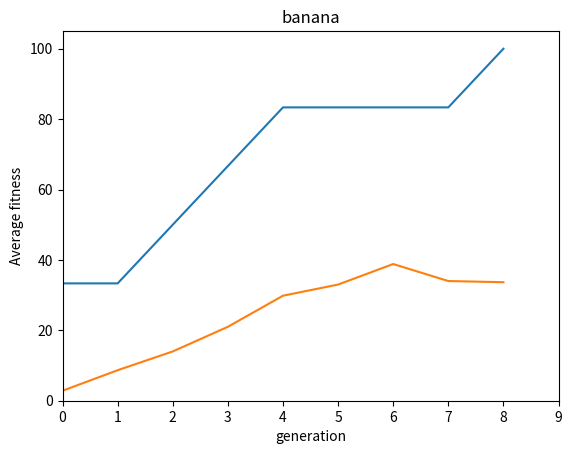

Write the Python code that produced this figure.
#!/usr/bin/env python3
# -*- coding: utf-8 -*-
"""
Created on Wed Jan 16 14:25:40 2019

@author: 1vn
"""
#-------------------------------LIBRARIES AND MODULES------------------------------------------------------------------------ 
    
import random
import operator
import time
import matplotlib.pyplot as plt

#child = "banano"

temps1 = time.time()

#-------------------------------INITAL CONDITONS----------------------------------------------------------------------------- 
#print("Hello World")    
#define initial test conditons
password = "banana"
populationSize = 100
bestSample = 20
luckyFew = 20
childrenPerCouple = 5
generationCountLimit = 50
mutationProbability = 5

#------------------------------------------------------------------------------------------------------------------------------ 
    

#geneate a word long enough to test------------------
def generateATestChild(length):
    #grow word length by 1 letter until length of new word is same as password
    geneIndex = 0
    testChild = ""
    #while the new word is shorter than password, add a random letter
    while ( geneIndex < length):
        #typecast ascII values to thier coresponding characters (i.e 97 = 'a')
        randomLetter = chr(97+ int(26 * random.random()))
        testChild += randomLetter
        geneIndex+=1
    #print("The Test Child Is: \n",testChild, "\n")
    return testChild


#--------------------------------INITIAL POPULATION----------------------------------------------------------------------------- 


#generate a population of potential solutions
def generatePopulation(populationSize,password):  
    #create population ordered list that is empty
    population = []
    i = 0  
    #fill populatiobn record with indivuduals the length of password until we 
    #reach desired population size
    while(i < populationSize):
        population.append(generateATestChild(len(password)))
        i+=1
    return population #this will be a whole population of desired size


#--------------------------------FITNESS FUNCTIONS------------------------------------------------------------------------------ 


#compute fitness one potential anwers
def computeChildFitness(password,testChild):
    score = 0
    child = 0
    #words get a point for every matching letter
    while(child < len(password)):
        if(testChild[child] == password[child]):
            score +=1
        child+=1
    return score * 100 / len(password)        


#----------------------------------------------------------------------------------------------------------------------------------- 


#find the best fit and put them in front
def findBestFit(population,password):
    #create empty dictionary for individuals so they can be called by group key
    mostFitInPopulation = {} #makes a dictionary
    #for each individual in the previous population, sort them and store them
    for individual in population:
        mostFitInPopulation[individual] = computeChildFitness(password, individual)
    #return a sorted dictionary, sorteed from fit to not fit
    #get the first item ---> which is the most fit since we worted it that way
    #print("mostFitInPopulation----------->\n",mostFitInPopulation)
    #print("\nSorted Most fit--------------_>\n",sorted(mostFitInPopulation.items(), key = operator.itemgetter(1),reverse=True))
    return sorted(mostFitInPopulation.items(), key = operator.itemgetter(1),reverse=True)


#---------------------------SELECTION----------------------------------------------------------------------

#define functon to pick the best solutions so they can mate later
def matingSelection(sortedPopulation,bestSample,luckyFew):
#make an ordered list to store new generation
    nextGeneration = []
    #pick the best samples an a few lucky (random) samples, add them to newGen lis
    for eachSolution in range(bestSample):
        #nextGeneration.append(the sorted population)
        nextGeneration.append(sortedPopulation[eachSolution][0])
    for eachSolution in range(luckyFew):
        nextGeneration.append(random.choice(sortedPopulation)[0])
    #print('Pre Sorted Next Generation: ',nextGeneration, "\n") 
    random.shuffle(nextGeneration)
    #print('Post Sorted Next Generation: ',nextGeneration, "\n")
    #print('next generation----->',nextGeneration)
    return nextGeneration


#---------------------------CROSSOVER MATING---------------------------------------------------------------------------

import sys

#define child and children creation function
#remember individuals (parents, children) are --->> soluttions to the probelem
def createChild(individual1, individual2):
    #print('Individual 1', individual1)
    #print('Individual 2', individual2)
    global child
    child = ""
    #print("This Child Should be a string: "''+ child +''"----> Is it a string???\n")
    #build a child gene by gene
    for eachGene in range(len(individual1)):
        #make odds of getting each gene 50/50
        #from either parents curent gene position
        if (int(100 * random.random()) < 50):
            #print("Indi 1",type(child))
            child += individual1[eachGene]
            #print("Indi 1",type(child))
            #print("This Child Should be a string: "''+ child +''"----> Is it a string???\n")

                
        else:
           # print("Indi 2",type(child))
            child += individual2[eachGene]
            #print("Indi 2",type(child))
            #print("This Child Should be a string: "''+ child +''"----> Is it a string???\n")
    #print("CHILD = ", child)
  #  input()
    if (child == password):
        #historicalData = multipleGeneration(generationCountLimit,password,populationSize,bestSample, luckyFew, childrenPerCouple, mutationProbability)
        print('Current Child is: ',child)
        evolutionBestFitness(historicalData, password)
        evolutionAverageFitness(historicalData, password, populationSize)
        sys.exit()
    return child

def createChildPopulation(parentPopulation, childPopulation):
    #print('parentPopulation: \n', parentPopulation)
    #print('childPopulation:\n', childPopulation)
    
    nextPopulation = []
    #print("Parent Population is: \n",parentPopulation, "\n")
    for eachNewCouple in range(int((len(parentPopulation)/2))):
        for eachNewChild in range(childPopulation):
            #print("create child function",createChild(parentPopulation[eachNewCouple],parentPopulation[len(parentPopulation) -1 -eachNewCouple]))
            nextPopulation.append(createChild(parentPopulation[eachNewCouple],parentPopulation[len(parentPopulation) -1 -eachNewCouple]))
            
    #print("next population",nextPopulation)
    #input()
    return nextPopulation


#------------------------MUTATION-----------------------------------------------------------------------------------


#define mutation functiont to randomly change a gene
def mutateAChild(child):
    geneMutationIndex = int(random.random() * len(child))
    #if
    if(geneMutationIndex == 0):
        child = chr(97 + int(26 * random.random())) + child[1:]
    else:
        child = child[:geneMutationIndex] + chr(97 + int(26 * random.random())) + child[geneMutationIndex+1:]
    return child
    
#each child needs the same chance of mutation, but some might not have one
def mutatePopulation(population, mutationProbability):
    for eachIndividual in range(len(population)):
        if random.random() * 100 <  mutationProbability:
            population[eachIndividual] = mutateAChild(population[eachIndividual])
    return population


#------------------------SIMULATE GENERATIONS-----------------------------------------------------------------------------------------------


#define a function that creates a new generation using our previous functions
def nexGeneration(firstGeneration, password, bestSample, luckyFew, childrenPerCouple, mutationProbability):
    sortedPopulation = findBestFit(firstGeneration, password)
    nextCouple = matingSelection(sortedPopulation,bestSample,luckyFew)
    nextPopulation = createChildPopulation(nextCouple, childrenPerCouple)
#    print("Next Couple:-------->  ",nextCouple)
#    print("Children Couple:-------->  ",childrenPerCouple)
    nextGeneration = mutatePopulation(nextPopulation, mutationProbability)
    #print('nEXT GEN',nextGeneration)
    return nextGeneration

#define function that crate multiple generations in succesion
def multipleGeneration(generationCountLimit,password,populationSize,bestSample, lucky_few, childrenPerCouple, mutationProbability):
    #print("Inside Multiple Gen")
    #create historical database of past generations
    global historicalData
    historicalData = []
    #add first generation to historical record
    historicalData.append(generatePopulation(populationSize,password))
    for eachGeneration in range(generationCountLimit):
        historicalData.append(nexGeneration(historicalData[eachGeneration], password, bestSample, luckyFew, childrenPerCouple, mutationProbability))
    return historicalData


#-------------------------ANALYSIS---------------------------------------------------------------------------------


#print results and analyze data
def showBestResults(historicalData, password, generationCountLimit):
    #
    global result
    result= getList_ofBest_FromHistory(historicalData, password,)[generationCountLimit-1]
    print("The closest password attempt was: \"" + result[0] + "\" with a fitness score of: " + str(result[1]))

def getList_ofBest_FromPopulation(population,password):
    #print('find Most Fit---->',findMostFit(population,password)[0])
    return findBestFit(population,password)[0]

def getList_ofBest_FromHistory(historicalData, password):
    #create ordered list of best indivduals
    bestIndividuals = []
    #add best from each population to list of best overall
    for eachPopulation in historicalData:
        bestIndividuals.append(getList_ofBest_FromPopulation(eachPopulation, password))
    return bestIndividuals


#------------------------VISUALIZATION--------------------------------------------------------------------------------------


#graph
def evolutionBestFitness(historicalData, password):
	plt.axis([0,len(historicalData),0,105])
	plt.title(password)
	
	evolutionFitness = []
	for population in historicalData:
		evolutionFitness.append(getList_ofBest_FromPopulation(population, password)[1])
	plt.plot(evolutionFitness)
	plt.ylabel('fitness best individual')
	plt.xlabel('generation')
	plt.show()

def evolutionAverageFitness(historicalData, password, populationSize):
	plt.axis([0,len(historicalData),0,105])
	plt.title(password)
	
	evolutionFitness = []
	for population in historicalData:
		populationPerf = findBestFit(population, password)
		averageFitness = 0
		for individual in populationPerf:
			averageFitness += individual[1]
		evolutionFitness.append(averageFitness/populationSize)
	plt.plot(evolutionFitness)
	plt.ylabel('Average fitness')
	plt.xlabel('generation')
	plt.show()


#------------------------MAIN PRAGRAM--------------------------------------------------------------------------------------
#program

#while (child != password):
#    if ((bestSample + luckyFew) / 2 * childrenPerCouple != populationSize):
#        print ("population size not stable")
#    else:
#        print('Child in while: ', child)
#        historicalData = multipleGeneration(generationCountLimit,password,populationSize,bestSample, luckyFew, childrenPerCouple, mutationProbability)
#        print('Child in while: ', child)
#        
#print('Child in main: ', child)
#
#evolutionBestFitness(historicalData, password)
#evolutionAverageFitness(historicalData, password, populationSize)
#
#
#print(time.time() - temps1)
    
if ((bestSample + luckyFew) / 2 * childrenPerCouple != populationSize):
    print ("population size not stable")
else:
    historicalData = multipleGeneration(generationCountLimit,password,populationSize,bestSample, luckyFew, childrenPerCouple, mutationProbability)
evolutionBestFitness(historicalData, password)
evolutionAverageFitness(historicalData, password, populationSize)


print(time.time() - temps1)    




















#import random
#import operator
#import time
#import matplotlib.pyplot as plt
#
#temps1 = time.time()
#
##genetic algorithm function
#def fitness (password, test_word):
#	score = 0
#	i = 0
#	while (i < len(password)):
#		if (password[i] == test_word[i]):
#			score+=1
#		i+=1
#	return score * 100 / len(password)
#
#def generateAWord (length):
#	i = 0
#	result = ""
#	while i < length:
#		letter = chr(97 + int(26 * random.random()))
#		result += letter
#		i +=1
#	return result
#
#def generateFirstPopulation(sizePopulation, password):
#	population = []
#	i = 0
#	while i < sizePopulation:
#		population.append(generateAWord(len(password)))
#		i+=1
#	return population
#
#def computePerfPopulation(population, password):
#    populationPerf = {}
#    for individual in population:
#        populationPerf[individual] = fitness(password, individual)
#        print('\n\n',(sorted(populationPerf.items(), key = operator.itemgetter(1), reverse=True)))
#    return sorted(populationPerf.items(), key = operator.itemgetter(1), reverse=True)
#   
#
#def selectFromPopulation(populationSorted, best_sample, lucky_few):
#	nextGeneration = []
#	for i in range(best_sample):
#		nextGeneration.append(populationSorted[i][0])
#	for i in range(lucky_few):
#		nextGeneration.append(random.choice(populationSorted)[0])
#	random.shuffle(nextGeneration)
#	return nextGeneration
#
#def createChild(individual1, individual2):
#	child = ""
#	for i in range(len(individual1)):
#		if (int(100 * random.random()) < 50):
#			child += individual1[i]
#		else:
#			child += individual2[i]
#	return child
#
#def createChildren(breeders, number_of_child):
#	nextPopulation = []
#	for i in range(int(len(breeders)/2)):
#		for j in range(number_of_child):
#			nextPopulation.append(createChild(breeders[i], breeders[len(breeders) -1 -i]))
#	return nextPopulation
#
#def mutateWord(word):
#	index_modification = int(random.random() * len(word))
#	if (index_modification == 0):
#		word = chr(97 + int(26 * random.random())) + word[1:]
#	else:
#		word = word[:index_modification] + chr(97 + int(26 * random.random())) + word[index_modification+1:]
#	return word
#	
#def mutatePopulation(population, chance_of_mutation):
#	for i in range(len(population)):
#		if random.random() * 100 < chance_of_mutation:
#			population[i] = mutateWord(population[i])
#	return population
#
#def nextGeneration (firstGeneration, password, best_sample, lucky_few, number_of_child, chance_of_mutation):
#	 populationSorted = computePerfPopulation(firstGeneration, password)
#	 nextBreeders = selectFromPopulation(populationSorted, best_sample, lucky_few)
#	 nextPopulation = createChildren(nextBreeders, number_of_child)
#	 nextGeneration = mutatePopulation(nextPopulation, chance_of_mutation)
#	 return nextGeneration
#
#def multipleGeneration(number_of_generation, password, size_population, best_sample, lucky_few, number_of_child, chance_of_mutation):
#	historic = []
#	historic.append(generateFirstPopulation(size_population, password))
#	for i in range (number_of_generation):
#		historic.append(nextGeneration(historic[i], password, best_sample, lucky_few, number_of_child, chance_of_mutation))
#	return historic
#
##print result:
#def printSimpleResult(historic, password, number_of_generation): #bestSolution in historic. Caution not the last
#	result = getListBestIndividualFromHistorique(historic, password)[number_of_generation-1]
#	print ("solution: \"" + result[0] + "\" de fitness: " + str(result[1]))
#
##analysis tools
#def getBestIndividualFromPopulation (population, password):
#	return computePerfPopulation(population, password)[0]
#
#def getListBestIndividualFromHistorique (historic, password):
#	bestIndividuals = []
#	for population in historic:
#		bestIndividuals.append(getBestIndividualFromPopulation(population, password))
#	return bestIndividuals
#
##graph
#def evolutionBestFitness(historic, password):
#	plt.axis([0,len(historic),0,105])
#	plt.title(password)
#	
#	evolutionFitness = []
#	for population in historic:
#		evolutionFitness.append(getBestIndividualFromPopulation(population, password)[1])
#	plt.plot(evolutionFitness)
#	plt.ylabel('fitness best individual')
#	plt.xlabel('generation')
#	plt.show()
#
#def evolutionAverageFitness(historic, password, size_population):
#	plt.axis([0,len(historic),0,105])
#	plt.title(password)
#	
#	evolutionFitness = []
#	for population in historic:
#		populationPerf = computePerfPopulation(population, password)
#		averageFitness = 0
#		for individual in populationPerf:
#			averageFitness += individual[1]
#		evolutionFitness.append(averageFitness/size_population)
#	plt.plot(evolutionFitness)
#	plt.ylabel('Average fitness')
#	plt.xlabel('generation')
#	plt.show()
#
##variables
#password = "banana"
#size_population = 100
#best_sample = 2
#lucky_few = 0
#number_of_child = 100
#number_of_generation = 50
#chance_of_mutation = 99
#
##program
#if ((best_sample + lucky_few) / 2 * number_of_child != size_population):
#	print ("population size not stable")
#else:
#	historic = multipleGeneration(number_of_generation, password, size_population, best_sample, lucky_few, number_of_child, chance_of_mutation)
#	
#	printSimpleResult(historic, password, number_of_generation)
#	
#	evolutionBestFitness(historic, password)
#	evolutionAverageFitness(historic, password, size_population)
#
#print(time.time() - temps1)